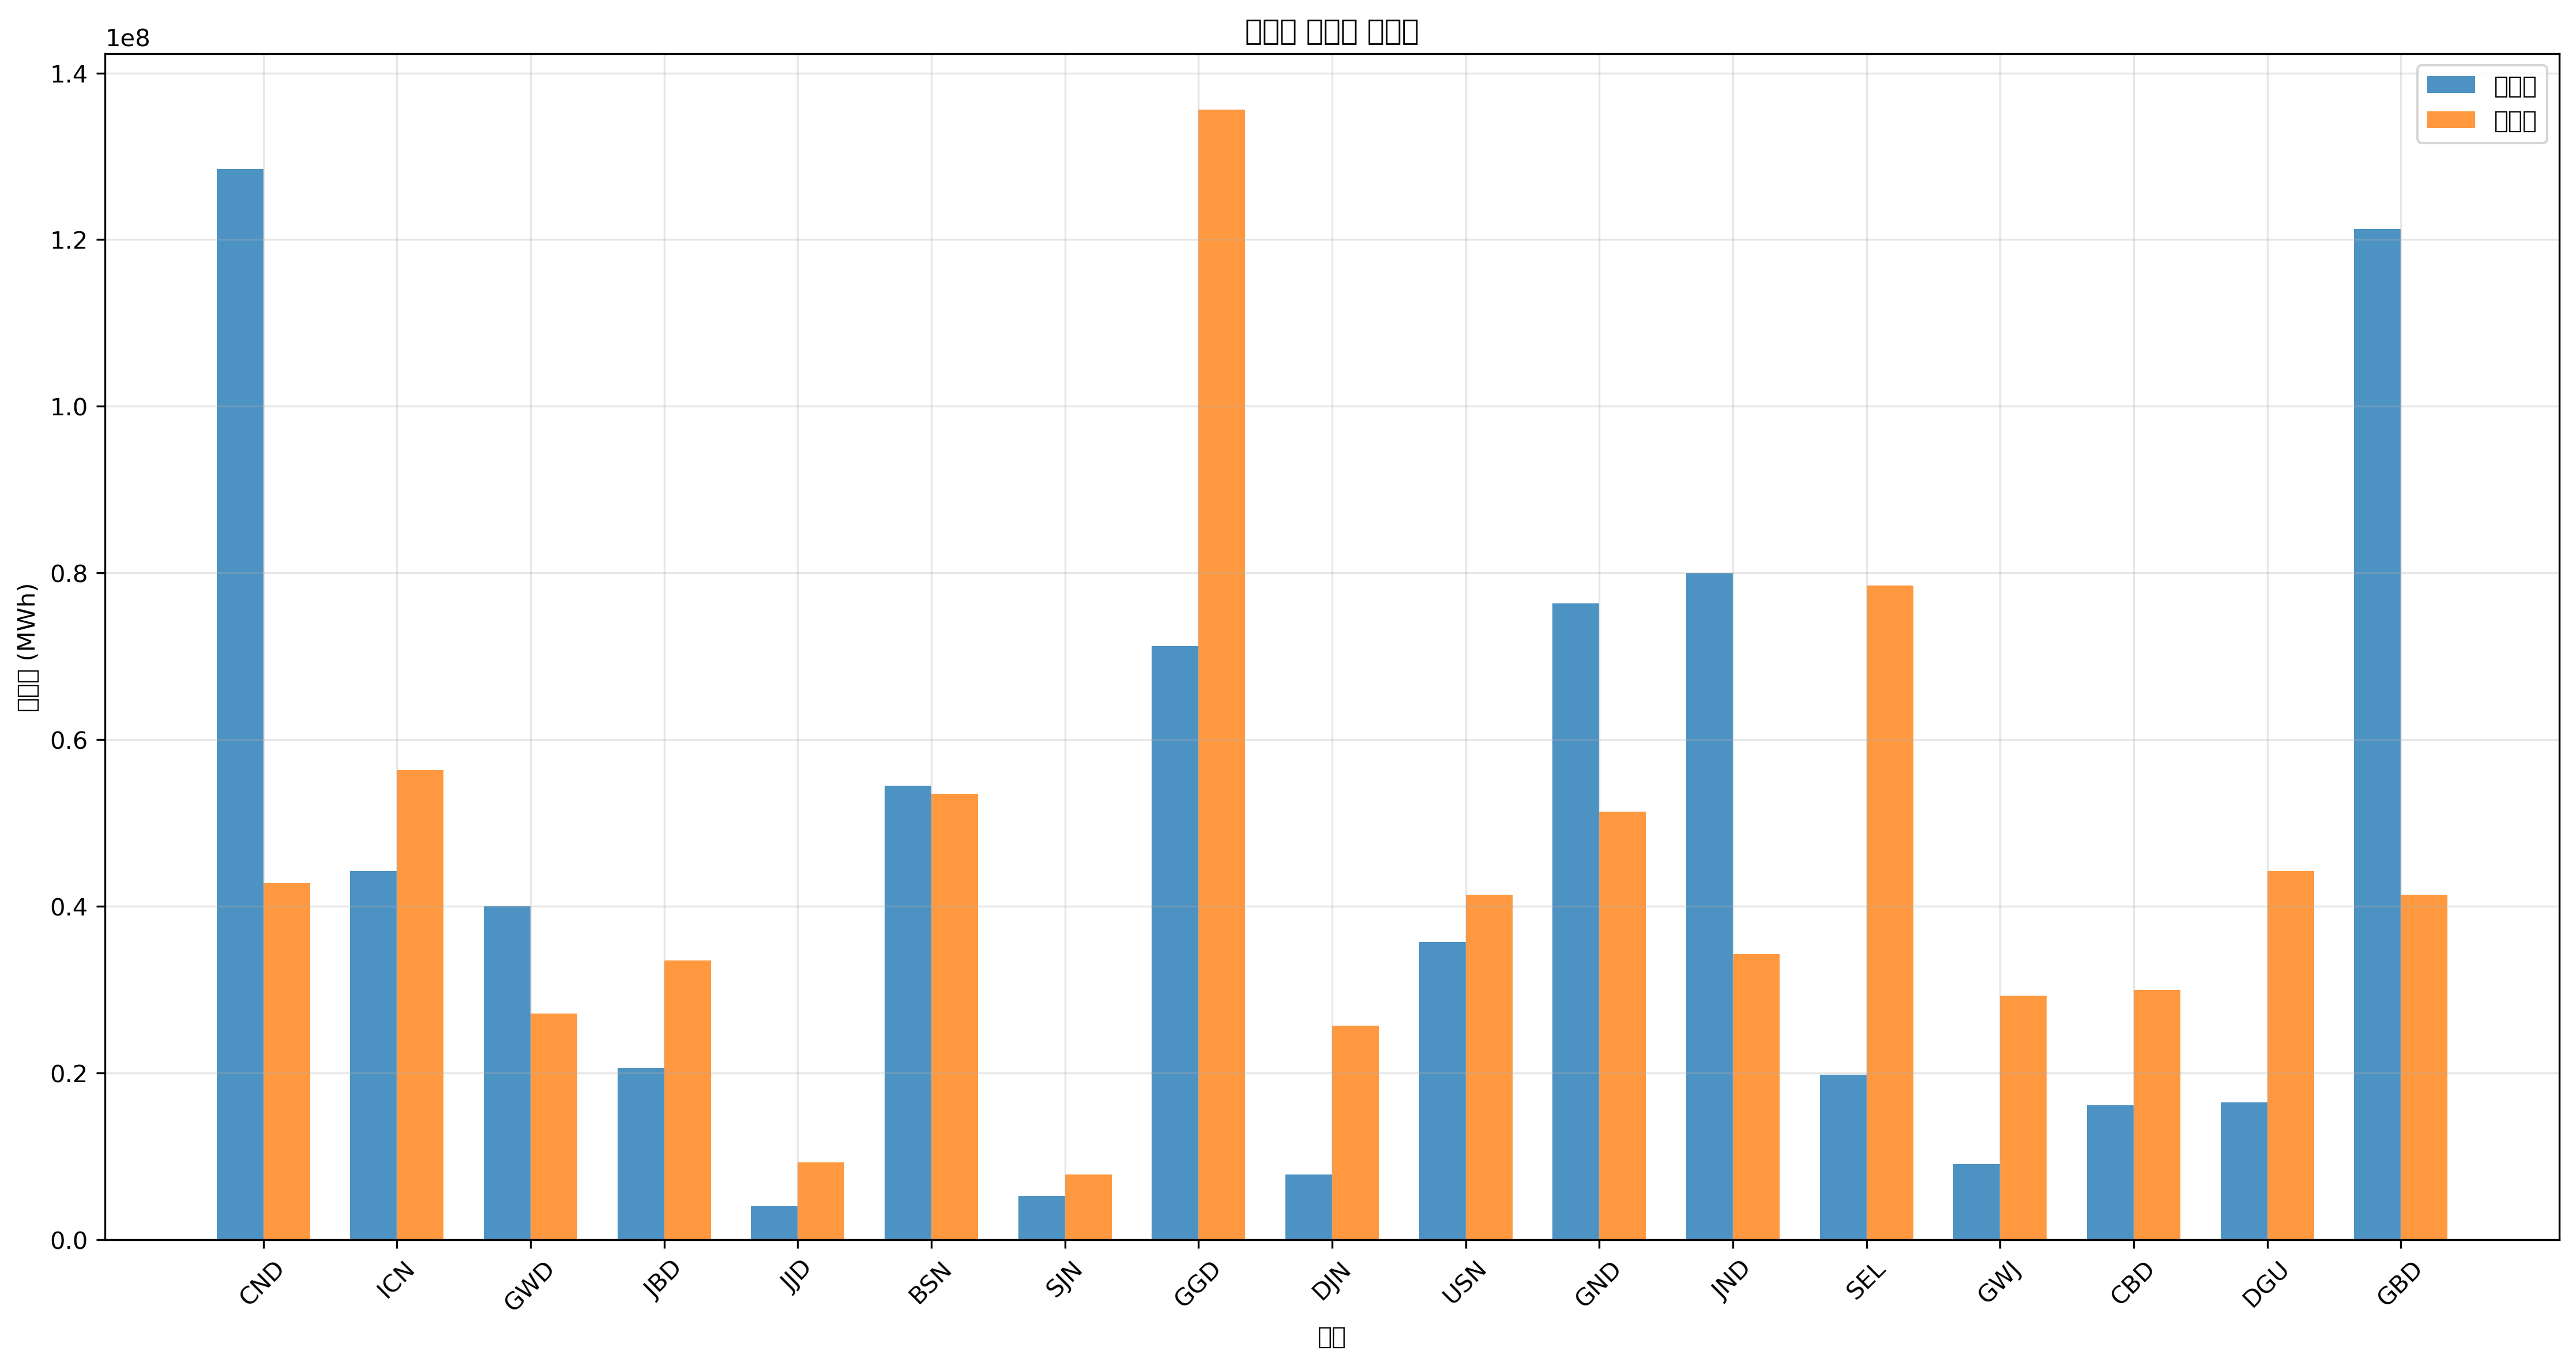

Values plotted in this chart, from the file beside it:
지역, 발전량(MWh), 부하량(MWh), 밸런스(MWh)
CND, 128476695, 42815780, 85660915
ICN, 44214117, 56374277, -12160161
GWD, 40032437, 27116995, 12915442
JBD, 20647661, 33537858, -12890196
JJD, 4050560, 9277922, -5227363
BSN, 54476489, 53517218, 959270
SJN, 5247483, 7844379, -2596896
GGD, 71268660, 135574947, -64306287
DJN, 7813705, 25683452, -17869747
USN, 35736414, 41382237, -5645823
GND, 76331908, 51376931, 24954978
JND, 79992478, 34254630, 45737849
SEL, 19829086, 78493925, -58664840
GWJ, 9070396, 29257283, -20186886
CBD, 16158740, 29974054, -13815315
DGU, 16476971, 44239296, -27762325
GBD, 121277041, 41382237, 79894804
